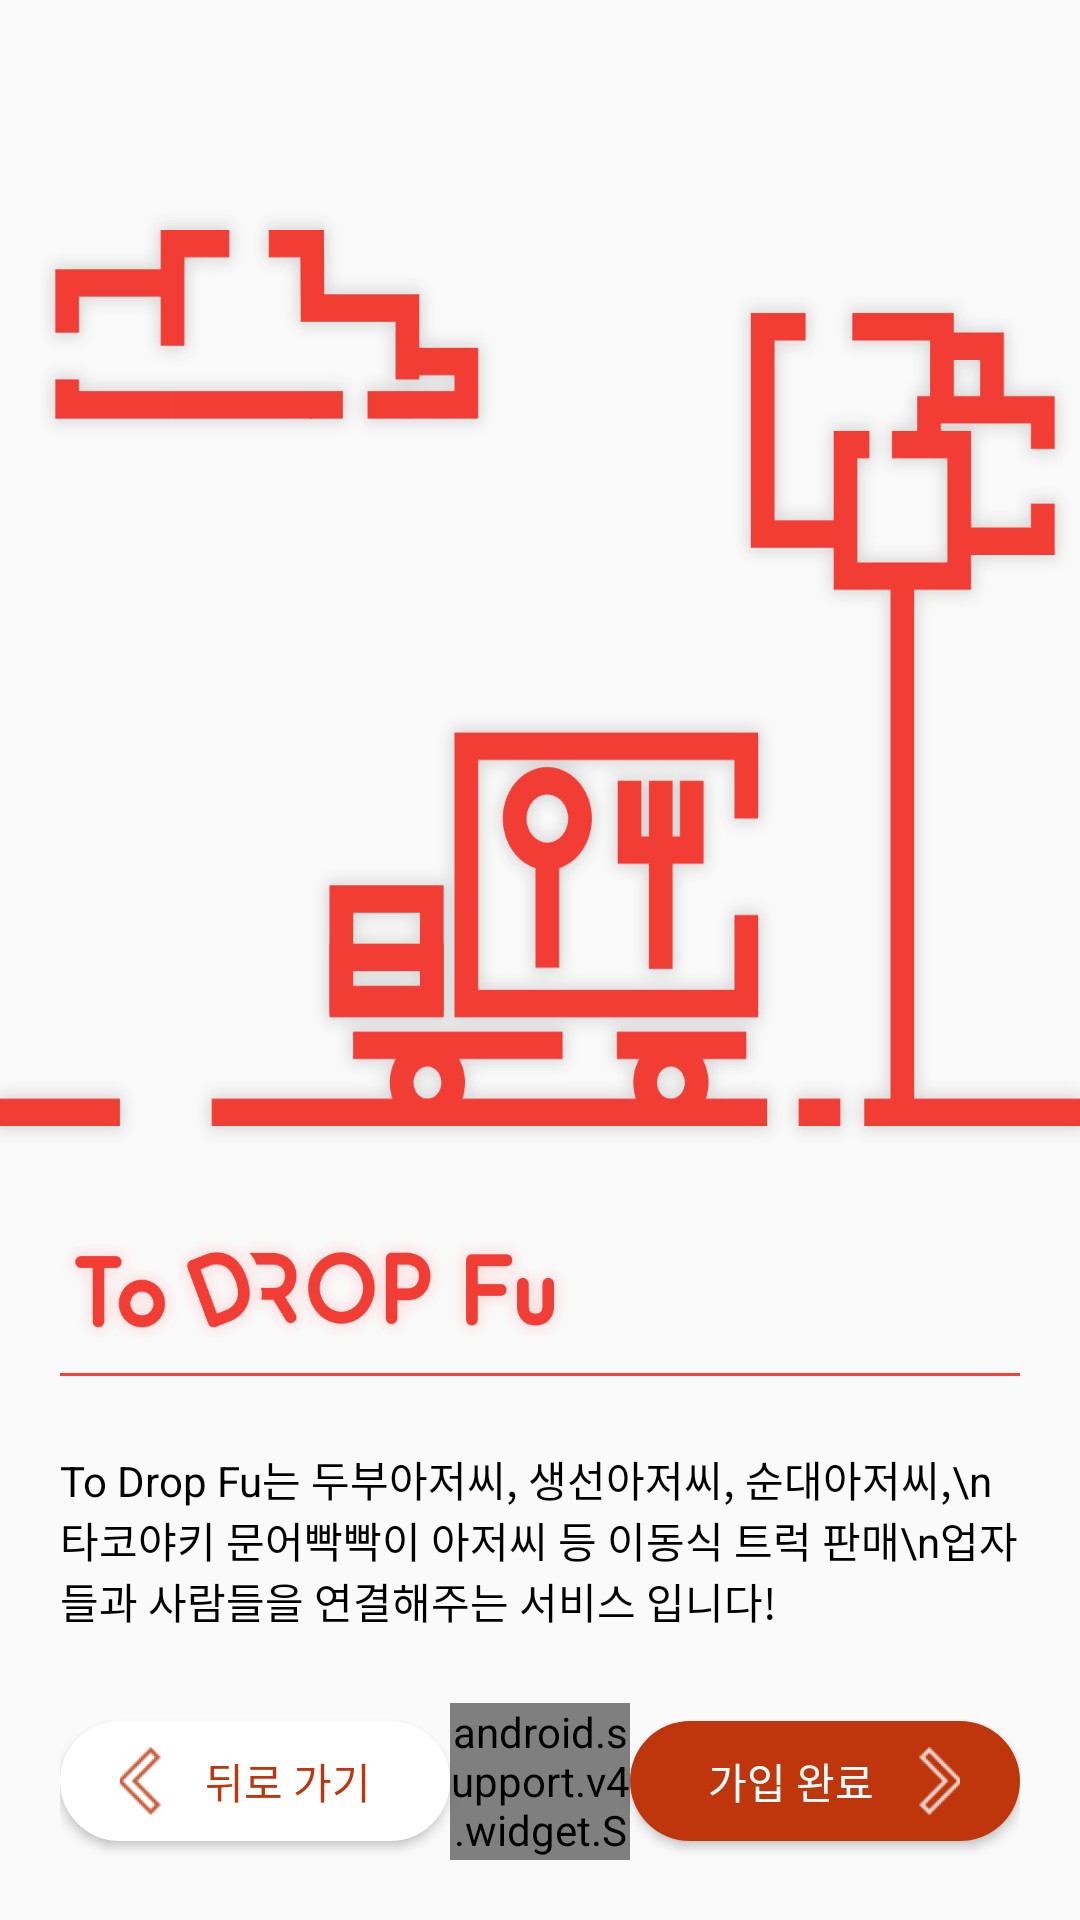

The Android layout XML behind this screen, and the referenced resources:
<!-- AndroidManifest.xml: application theme AppTheme -->
<!-- res/layout/activity_after_register.xml -->
<?xml version="1.0" encoding="utf-8"?>

<layout
  xmlns:android="http://schemas.android.com/apk/res/android"
  xmlns:app="http://schemas.android.com/apk/res-auto"
  xmlns:tools="http://schemas.android.com/tools">
  <android.support.constraint.ConstraintLayout
    android:layout_width="match_parent"
    android:layout_height="match_parent"
    tools:context="com.todropfu.AfterRegisterActivity">
    <ImageView
      android:id="@+id/afterBg"
      android:layout_width="wrap_content"
      android:layout_height="wrap_content"
      app:layout_constraintTop_toTopOf="parent"
      app:layout_constraintBottom_toBottomOf="parent"
      app:layout_constraintLeft_toLeftOf="parent"
      app:layout_constraintRight_toRightOf="parent"
      android:scaleType="fitXY"/>
    <LinearLayout
      android:layout_width="0dp"
      android:layout_height="0dp"
      app:layout_constraintTop_toTopOf="parent"
      app:layout_constraintBottom_toBottomOf="parent"
      app:layout_constraintLeft_toLeftOf="parent"
      app:layout_constraintRight_toRightOf="parent"
      android:orientation="vertical"
      android:weightSum="1">
      <ImageView
        android:id="@+id/imageView"
        android:layout_width="match_parent"
        android:layout_height="0dp"
        android:src="@drawable/ic_tuto_logo1"
        android:layout_weight="0.6"
        android:scaleType="fitXY"
        android:layout_marginTop="70dp"
        android:layout_marginBottom="30dp"/>
      <LinearLayout
        android:layout_width="match_parent"
        android:layout_height="0dp"
        android:layout_weight="0.09"
        android:orientation="vertical"
        android:weightSum="1"
        android:paddingRight="20dp"
        android:paddingEnd="20dp"
        android:paddingLeft="20dp"
        android:paddingStart="20dp">

        <ImageView
          android:layout_width="wrap_content"
          android:layout_height="0dp"
          android:src="@drawable/ic_tuto_logo2"
          android:layout_weight="0.98"
          android:layout_gravity="start"
          android:paddingBottom="10dp"
          android:scaleType="fitXY"
          android:paddingRight="150dp"/>

        <LinearLayout
          android:layout_width="match_parent"
          android:layout_height="0dp"
          android:layout_weight="0.02"
          android:background="@color/colorPrimary"/>

      </LinearLayout>
      <LinearLayout
        android:layout_width="match_parent"
        android:layout_height="0dp"
        android:layout_weight="0.21"
        android:gravity="center">
          <TextView
            android:layout_width="match_parent"
            android:layout_height="wrap_content"
            android:text="To Drop Fu는 두부아저씨, 생선아저씨, 순대아저씨,\n타코야키 문어빡빡이 아저씨 등 이동식 트럭 판매\n업자들과 사람들을 연결해주는 서비스 입니다!"
            android:textSize="14sp"
            android:textColor="@color/md_black_1000"
            android:paddingLeft="20dp"
            android:paddingRight="20dp"
            />
      </LinearLayout>

      <LinearLayout
        android:layout_width="match_parent"
        android:layout_height="0dp"
        android:layout_weight="0.1"
        android:gravity="center"
        android:layout_marginRight="20dp"
        android:layout_marginEnd="20dp"
        android:layout_marginLeft="20dp"
        android:layout_marginStart="20dp"
        android:layout_marginBottom="20dp">

        <LinearLayout
          android:id="@+id/btnAfterRegBack"
          android:layout_width="130dp"
          android:layout_height="40dp"
          android:background="@drawable/btn_bg_login"
          style="@style/Widget.AppCompat.Button"
          android:orientation="horizontal"
          android:paddingStart="20dp"
          android:paddingRight="20dp"
          android:paddingEnd="20dp"
          android:paddingLeft="20dp">

          <ImageView
            android:layout_width="wrap_content"
            android:layout_height="match_parent"
            android:src="@drawable/ic_tuto_back"
            android:paddingTop="5dp"
            android:paddingBottom="5dp"
            android:layout_marginLeft="-10dp"/>

          <TextView
            android:layout_width="0dp"
            android:layout_height="match_parent"
            android:layout_weight="1"
            android:text="뒤로 가기"
            android:gravity="center"
            android:textColor="@color/colorAccent"/>
        </LinearLayout>

        <android.support.v4.widget.Space
          android:layout_width="0dp"
          android:layout_height="match_parent"
          android:layout_weight="1" />


        <LinearLayout
          android:id="@+id/btnAfterRegNext"
          android:layout_width="130dp"
          android:layout_height="40dp"
          android:background="@drawable/btn_bg_regsuccess"
          style="@style/Widget.AppCompat.Button"
          android:orientation="horizontal"
          android:paddingStart="20dp"
          android:paddingRight="20dp"
          android:paddingEnd="20dp"
          android:paddingLeft="20dp">
          <TextView
            android:layout_width="0dp"
            android:layout_height="match_parent"
            android:layout_weight="1"
            android:text="가입 완료"
            android:gravity="center"
            android:textColor="@color/md_white_1000"/>
          <ImageView
            android:layout_width="wrap_content"
            android:layout_height="match_parent"
            android:src="@drawable/ic_tuto_next"
            android:paddingTop="5dp"
            android:paddingBottom="5dp"
            android:layout_marginRight="-10dp"/>
        </LinearLayout>

      </LinearLayout>

    </LinearLayout>
  </android.support.constraint.ConstraintLayout>
</layout>
<!-- resources referenced by this layout -->
<resources>
  <color name="colorAccent">#bf360c</color>
  <color name="colorPrimary">#fa3f37</color>
  <color name="md_black_1000">#000000</color>
  <color name="md_white_1000">#ffffff</color>
  <!-- drawable btn_bg_login (drawable) -->
  <?xml version="1.0" encoding="utf-8"?>
  
  <shape
  xmlns:android="http://schemas.android.com/apk/res/android"
  android:shape="rectangle">
  <corners android:radius="100dp"/>
  <solid android:color="@color/md_white_1000"/>
      <stroke android:width="1dp" android:color="@color/md_white_1000"/>
  </shape>
  <!-- drawable btn_bg_regsuccess (drawable) -->
  <?xml version="1.0" encoding="utf-8"?>
  
  <shape
    xmlns:android="http://schemas.android.com/apk/res/android"
    android:shape="rectangle">
    <corners android:radius="100dp"/>
    <solid android:color="@color/colorAccent"/>
  </shape>
  <!-- drawable ic_tuto_back: png bitmap (drawable-hdpi, 757 bytes) -->
  <!-- drawable ic_tuto_logo1: png bitmap (drawable, 70011 bytes) -->
  <!-- drawable ic_tuto_logo2: png bitmap (drawable, 26477 bytes) -->
  <!-- drawable ic_tuto_next: png bitmap (drawable-hdpi, 530 bytes) -->
  <style name="AppTheme" parent="Theme.AppCompat.Light.NoActionBar">
          
          <item name="colorPrimary">@color/colorPrimary</item>
          <item name="colorPrimaryDark">@color/colorPrimaryDark</item>
          <item name="colorAccent">@color/colorAccent</item>
      </style>
  <color name="colorPrimaryDark">#bf360c</color>
</resources>
